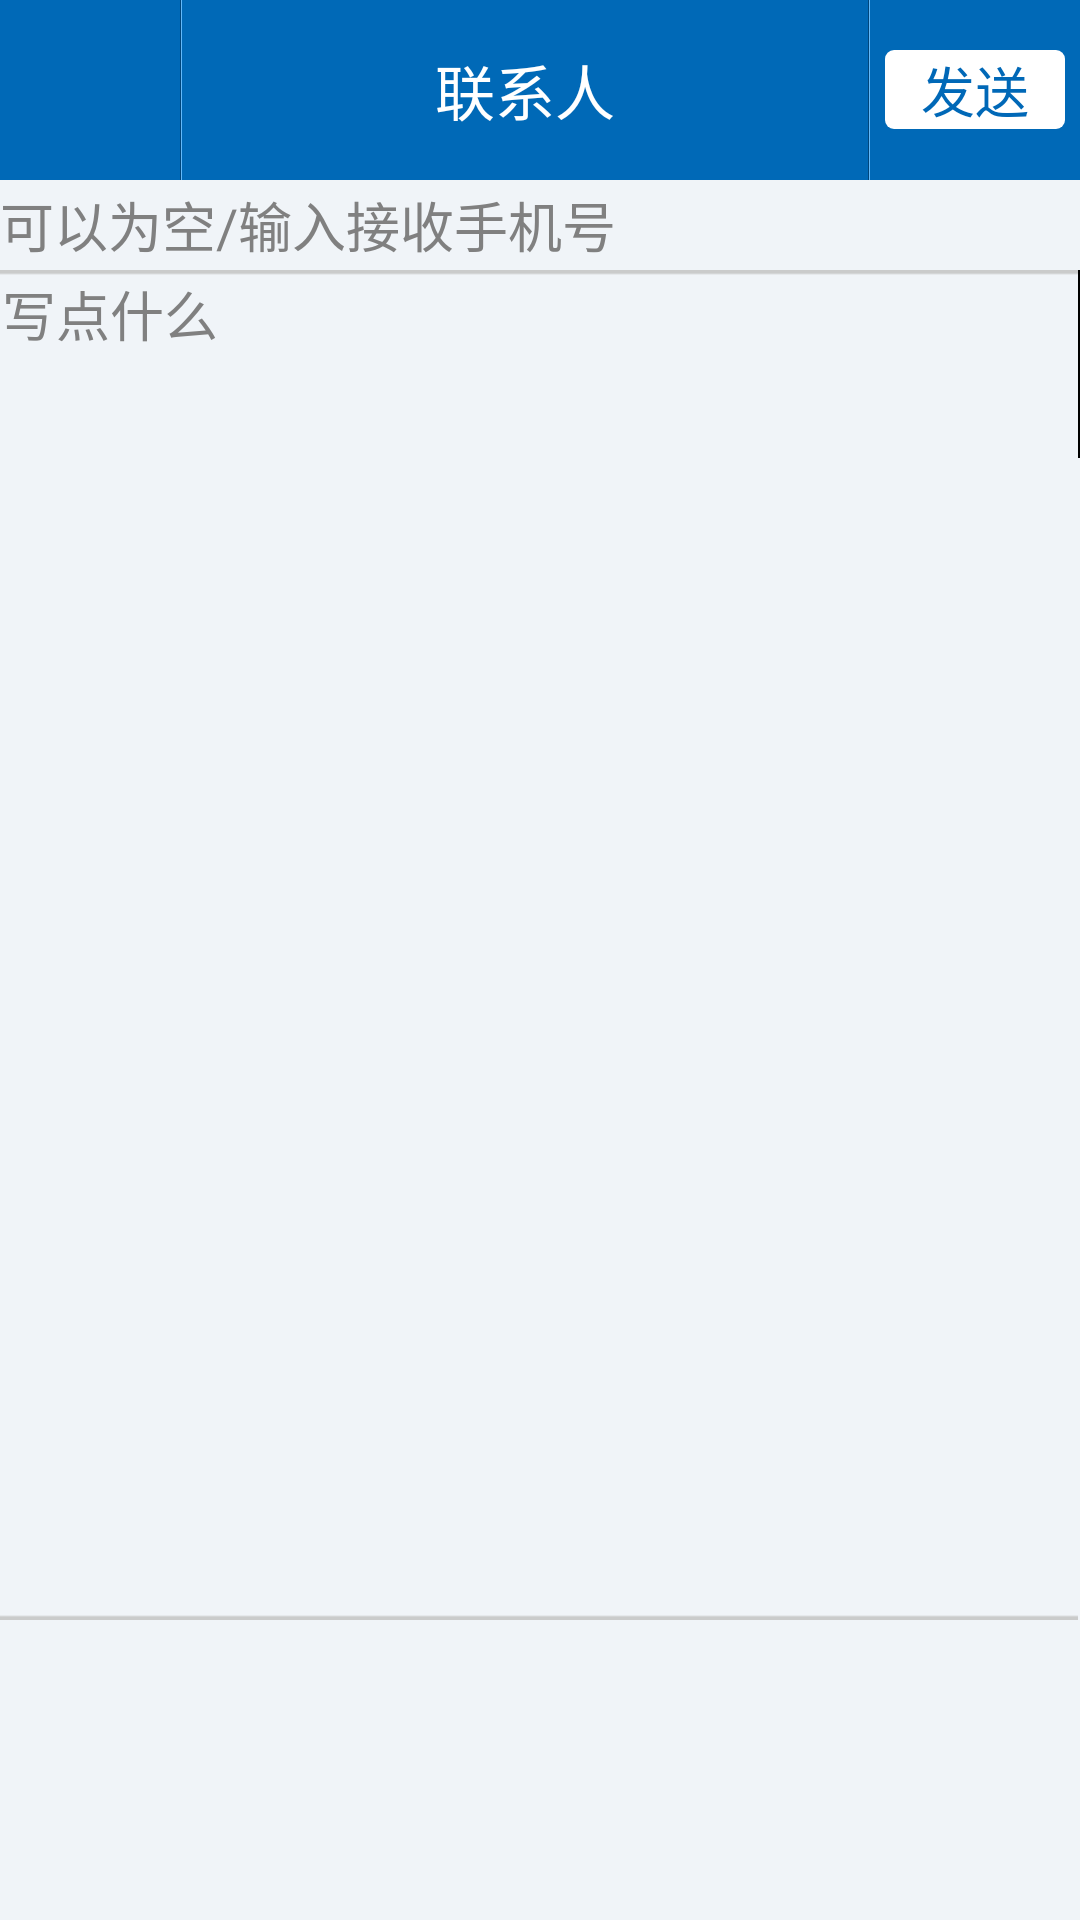

This screen was rendered from an Android layout file. Write that file and the resources it references.
<!-- AndroidManifest.xml: application theme AppTheme -->
<!-- res/layout/send.xml -->
<?xml version="1.0" encoding="utf-8"?>
<LinearLayout 
    xmlns:android="http://schemas.android.com/apk/res/android"
    android:layout_width="match_parent"
    android:layout_height="match_parent"
    android:orientation="vertical"
    android:background="#f0f4f8"
    >
    
    <include layout="@layout/send_title_bar"/>
    
    	<RelativeLayout
    		android:layout_width="fill_parent"
    		android:layout_height="fill_parent"
    		android:orientation="vertical"
    		>
    <RelativeLayout
        android:id="@+id/send_ll1"
        android:layout_width="fill_parent"
       	android:layout_height="wrap_content"
        android:layout_marginTop="0dp"
        android:layout_marginLeft="0dp"
        android:orientation="horizontal"
        >
        <EditText
        	android:id="@+id/et_send_Id"
        	android:layout_width="fill_parent"
        	android:layout_height="30dp"
        	android:layout_marginTop="0dp"
        	android:maxLength="11"
        	android:hint="@string/send_id_hint"
        	android:singleLine="true"
        	android:ellipsize="middle"
        	android:background="@drawable/send_sender_background"
                    android:layout_alignParentLeft="true"
                    android:layout_toLeftOf="@+id/btn_send_search"
        />
         <Button
                    android:id="@+id/btn_send_search"
                    android:layout_width="50dp"
                    android:layout_height="30dp"
                    android:background="@drawable/send_search_item"
                    android:layout_alignParentRight="true"
                    />
        </RelativeLayout>
        
    <LinearLayout
                    android:layout_width="wrap_content"
                    android:layout_height="wrap_content"
                    android:layout_marginTop="0dp"
                     android:layout_marginLeft="0dp"
                     android:orientation="horizontal" 
                     android:gravity="center_vertical"
                     android:visibility="gone"
                     >
                     <TextView
                         android:id="@+id/tv_send_ark_id"
                         android:layout_width="wrap_content"
                         android:layout_height="wrap_content"
                         android:layout_marginTop="0dp"
                         android:text="@string/ark_id" 
                         android:gravity="center"
                         android:textSize="20sp"
                         />
                     <Spinner
                         android:id="@+id/sp_send_ark_id"
                         android:layout_width="wrap_content"
                         android:layout_height="wrap_content"
                         android:layout_marginTop="0dp"
                         android:layout_marginLeft="0dp"
                         />
                     </LinearLayout>
                     
    
                     <LinearLayout
                    android:layout_width="wrap_content"
                    android:layout_height="wrap_content"
                    android:layout_marginTop="0dp"
                     android:layout_marginLeft="0dp"
                     android:orientation="horizontal" 
                     android:gravity="center"
                     android:visibility="gone"
                     >
                     <TextView
                         android:id="@+id/tv_send_level"
                         android:layout_width="wrap_content"
                         android:layout_height="wrap_content"
                         android:layout_marginTop="0dp"
                         android:layout_marginLeft="0dp"
                         android:text="@string/send_level" 
                         android:gravity="center"
                         android:textSize="20sp"
                         />
                     <Spinner
                         android:id="@+id/sp_send_level"
                         android:layout_width="wrap_content"
                         android:layout_height="wrap_content"
                         android:layout_marginTop="0dp"
                         android:layout_marginLeft="10dp"
                         />
                     </LinearLayout>
     
        <LinearLayout
        	android:layout_width="fill_parent"
       		android:layout_height="fill_parent"
        	android:layout_marginTop="0dp"
        	android:layout_marginLeft="0dp"
        	android:orientation="vertical"
        	android:gravity="center"
        	android:layout_below="@+id/send_ll1"
        	android:layout_above="@+id/send_ll2"
        >
                
                <EditText
                    android:id="@+id/et_send_Detail"
                    android:layout_width="fill_parent"
                    android:layout_height="fill_parent"
                    android:layout_marginTop="0dp"
                    android:background="@drawable/send_msg_new"
                    android:hint="@string/send_something"
                    android:gravity="start"
                    android:maxLength="500"
                    />
                
            
        </LinearLayout>
        <LinearLayout
            android:id="@+id/send_ll2"
                android:layout_width="fill_parent"
                android:layout_height="wrap_content"
                android:layout_marginTop="0dp"
                android:layout_marginLeft="0dp"
                android:orientation="vertical"
                    android:paddingTop="5dp"
                    android:paddingBottom="5dp"
        	android:background="@color/send_background"
        	android:layout_alignParentBottom="true"
                >
                
                <LinearLayout
                    android:layout_width="wrap_content"
                    android:layout_height="wrap_content"
                    android:layout_marginTop="0dp"
                     android:layout_marginLeft="0dp"
                     android:orientation="horizontal" 
                     android:visibility="gone"
                     >
                     <TextView
                         android:id="@+id/tv_send_Kind"
                         android:layout_width="wrap_content"
                         android:layout_height="wrap_content"
                         android:layout_marginTop="0dp"
                         android:text="@string/send_kind" 
                         android:gravity="center"
                         android:textSize="20sp"
                         />
                     <Spinner
                         android:id="@+id/sp_send_Kind"
                         android:layout_width="wrap_content"
                         android:layout_height="wrap_content"
                         android:layout_marginTop="0dp"
                         android:layout_marginLeft="0dp"
                         />
                     </LinearLayout>
                      
                <ImageView
                    android:contentDescription="@string/send_description"
                    android:id="@+id/iv_send_HeadPhoto"
                    android:layout_width="90dp"
                    android:layout_height="90dp"
                    android:layout_marginLeft="5dp"
                    android:layout_marginTop="0dp"
                    android:src="@drawable/send_img"
                    />
                </LinearLayout>
                
    </RelativeLayout>
</LinearLayout>
<!-- res/layout/send_title_bar.xml (included above) -->
<?xml version="1.0" encoding="utf-8"?>
<RelativeLayout 
    xmlns:android="http://schemas.android.com/apk/res/android"
    xmlns:tools="http://schemas.android.com/tools"
    android:id="@+id/chatting_top_title"
    android:layout_width="fill_parent"
    android:layout_height="@dimen/n_title_ib"
    android:background="#0069B7"
    android:gravity="center_vertical">

    <ImageButton
        android:id="@+id/send_title_bar_back"
        android:layout_width="@dimen/n_title_ib"
        android:layout_height="@dimen/n_title_ib"
        android:layout_centerVertical="true"
        android:background="#00000000"
        android:padding="16dp"
        android:src="@drawable/click_return_btn_selector"
        android:layout_alignParentLeft="true"
        />

    <View 
        android:id="@+id/title_v_1"
        android:layout_width="1px"
        android:layout_height="match_parent"
        android:background="#00457a"
        android:layout_toRightOf="@+id/send_title_bar_back"/>
    <View 
        android:id="@+id/title_v_2"
        android:layout_width="1px"
        android:layout_height="match_parent"
        android:background="#64b9f9"
        android:layout_toRightOf="@+id/title_v_1"/>
    <TextView 
        android:id="@+id/send_title"
        android:layout_width="fill_parent"
        android:layout_height="fill_parent"
        android:text="联系人"
        android:textSize="20sp"
        android:textColor="@color/text_white"
        android:gravity="center"
        android:layout_toRightOf="@+id/title_v_2"
        android:layout_toLeftOf="@+id/title_v_3"/>
    <View 
        android:id="@+id/title_v_3"
        android:layout_width="1px"
        android:layout_height="match_parent"
        android:background="#00457a"
        android:layout_toLeftOf="@+id/title_v_4"/>
    <View 
        android:id="@+id/title_v_4"
        android:layout_width="1px"
        android:layout_height="match_parent"
        android:background="#64b9f9"
        android:layout_toLeftOf="@+id/send_btn"/>
    <Button
        android:id="@+id/send_btn"
        android:layout_width="@dimen/n_title_ib"
        android:layout_height="wrap_content"
        android:background="@drawable/send_button_item"
        android:layout_alignParentRight="true"
        android:layout_centerVertical="true"
        android:layout_marginRight="5dp"
        android:layout_marginLeft="5dp"
        android:text="发送"
        android:textColor="@color/send_btn_text_selector"
        android:textSize="18sp"
        />

</RelativeLayout>
<!-- resources referenced by this layout -->
<resources>
  <color name="send_background">#F0F4F8</color>
  <color name="text_white">#FFFFFF</color>
  <dimen name="n_title_ib">64dp</dimen>
  <!-- drawable old_send_button_item (drawable) -->
  <?xml version="1.0" encoding="utf-8"?>
  <selector
    xmlns:android="http://schemas.android.com/apk/res/android">
      <item android:state_enabled="true" android:state_selected="true" android:drawable="@drawable/old_send_button_down" />
      <item android:state_enabled="true" android:state_pressed="true" android:drawable="@drawable/old_send_button_down" />
      <item android:drawable="@drawable/old_send_button_up" />
  </selector>
  <!-- drawable send_button_item (drawable) -->
  <?xml version="1.0" encoding="utf-8"?>
  <selector
    xmlns:android="http://schemas.android.com/apk/res/android">
      <item android:state_enabled="true" android:state_selected="true" android:drawable="@drawable/send_button_down" />
      <item android:state_enabled="true" android:state_pressed="true" android:drawable="@drawable/send_button_down" />
      <item android:drawable="@drawable/send_button_up" />
  </selector>
  <!-- drawable send_cancel_item (drawable) -->
  <?xml version="1.0" encoding="utf-8"?>
  <selector
    xmlns:android="http://schemas.android.com/apk/res/android">
      <item android:state_enabled="true" android:state_selected="true" android:drawable="@drawable/send_cancel_down" />
      <item android:state_enabled="true" android:state_pressed="true" android:drawable="@drawable/send_cancel_down" />
      <item android:drawable="@drawable/send_cancel_up" />
  </selector>
  <!-- drawable send_search_item (drawable) -->
  <?xml version="1.0" encoding="utf-8"?>
  <selector
    xmlns:android="http://schemas.android.com/apk/res/android">
      <item android:state_enabled="true" android:state_selected="true" android:drawable="@drawable/send_search_down" />
      <item android:state_enabled="true" android:state_pressed="true" android:drawable="@drawable/send_search_down" />
      <item android:drawable="@drawable/send_search_up" />
  </selector>
  <!-- drawable send_title_bar: png bitmap (drawable-hdpi, 1033 bytes) -->
  <string name="ark_id">船号:</string>
  <string name="send_description">发送图片按钮</string>
  <string name="send_id_hint">可以为空/输入接收手机号</string>
  <string name="send_kind">类型:</string>
  <string name="send_level">等级:</string>
  <string name="send_msg">发送信息</string>
  <string name="send_something">写点什么</string>
  <style name="AppTheme" parent="AppBaseTheme">
          
      </style>
  <!-- drawable send_button_down (drawable) -->
  <?xml version="1.0" encoding="utf-8"?>
  <shape xmlns:android="http://schemas.android.com/apk/res/android">
      <solid android:color="#005EA3" />
      <corners android:radius="4dip" />
  </shape>
  <!-- drawable send_button_up (drawable) -->
  <?xml version="1.0" encoding="utf-8"?>
  <shape xmlns:android="http://schemas.android.com/apk/res/android">
      <solid android:color="#FFFFFF" />
      <corners android:radius="3dip" />
  </shape>
  <style name="AppBaseTheme" parent="android:Theme.Light">
          
      </style>
</resources>
